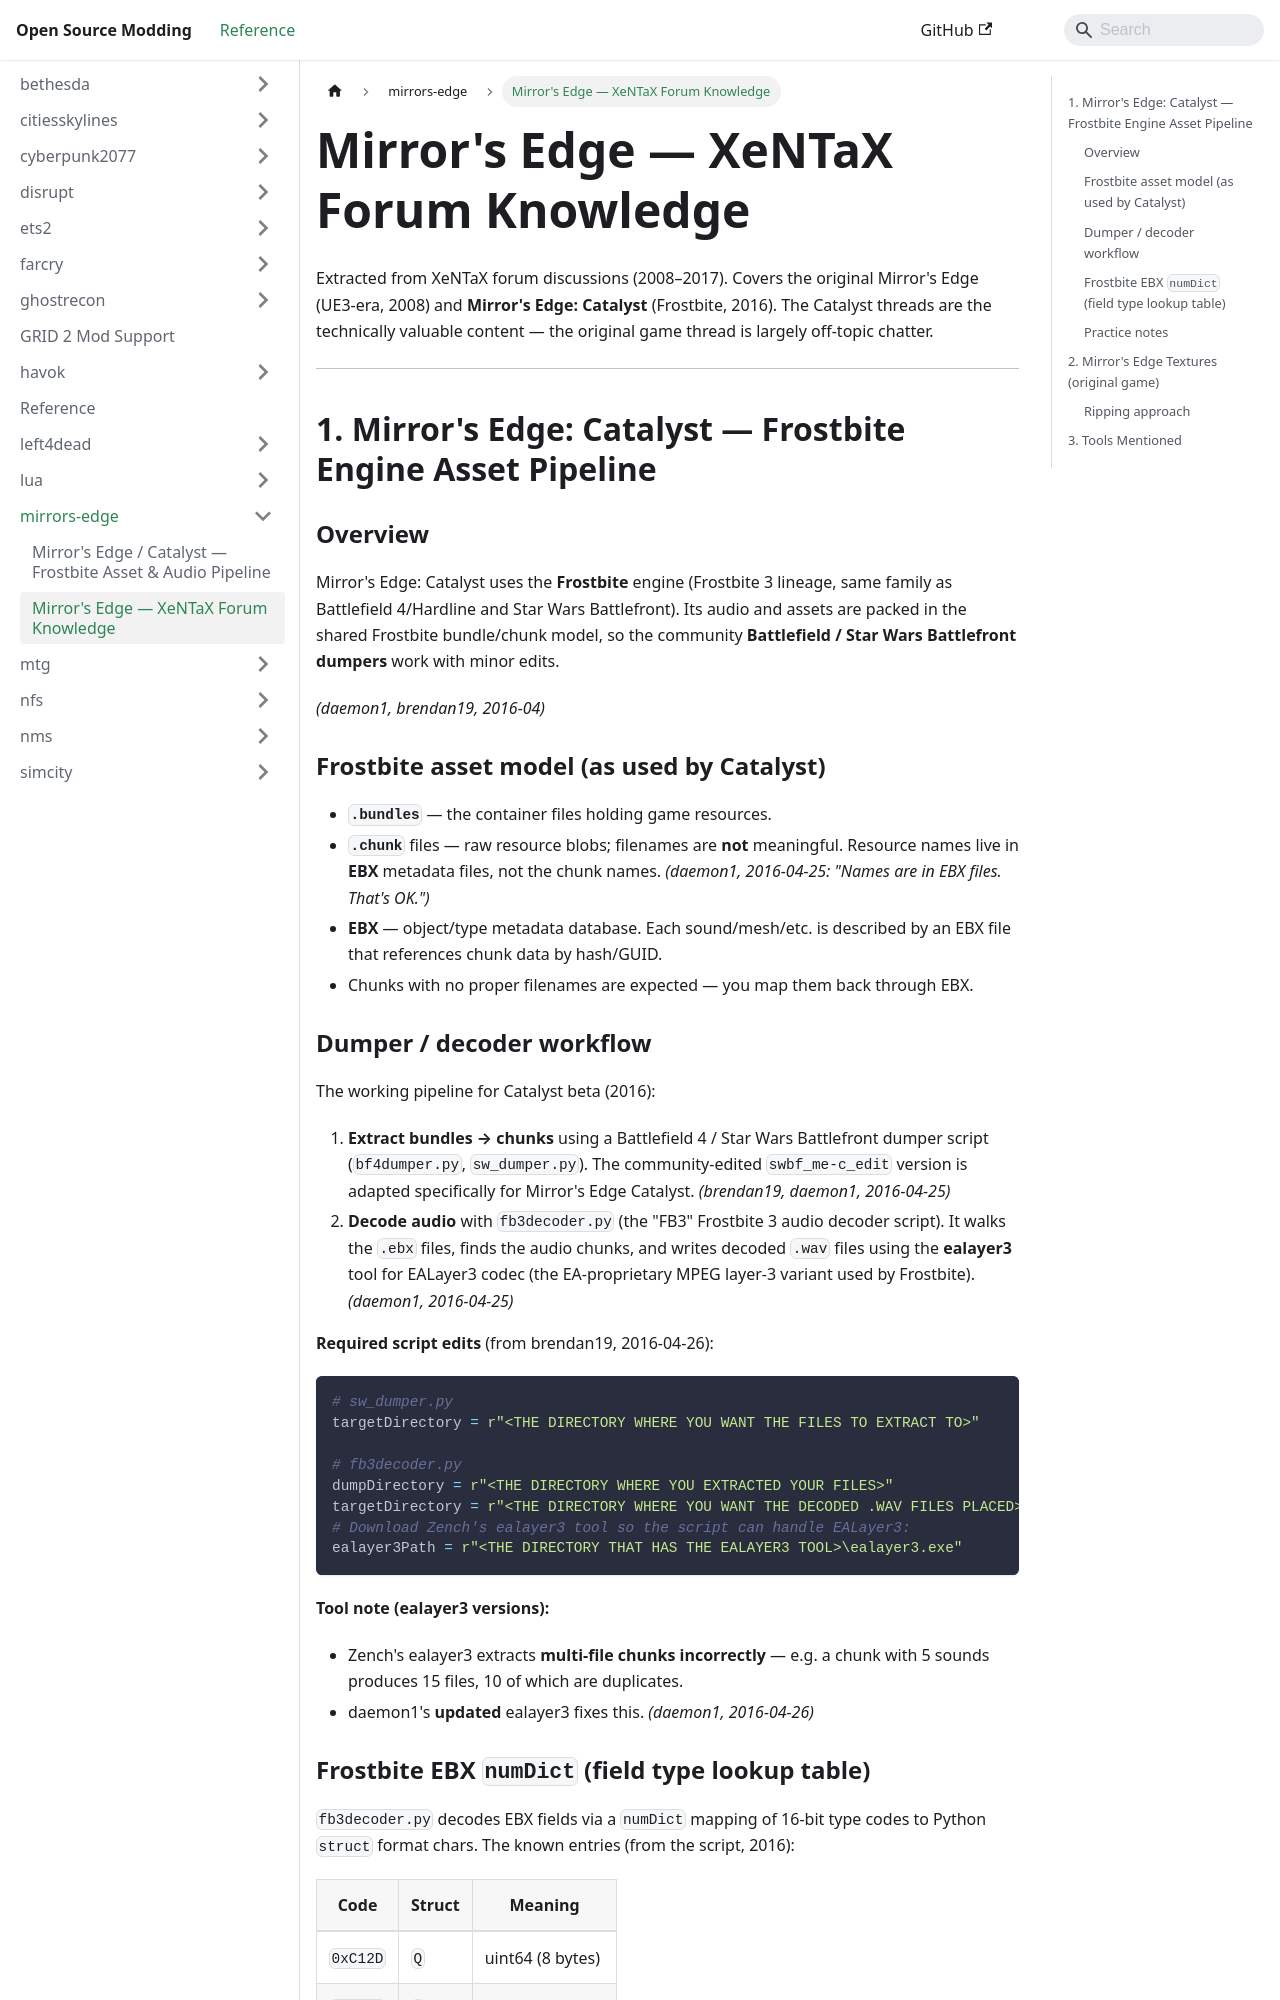

repository: Open-Source-Modding/open-source-modding.github.io · page: docs/mirrors-edge/xentax-mirrors-edge-knowledge/index.html · generator: docusaurus

# Mirror's Edge — XeNTaX Forum Knowledge

Extracted from XeNTaX forum discussions (2008–2017). Covers the original
Mirror's Edge (UE3-era, 2008) and **Mirror's Edge: Catalyst** (Frostbite,
2016). The Catalyst threads are the technically valuable content — the original
game thread is largely off-topic chatter.

---

## 1. Mirror's Edge: Catalyst — Frostbite Engine Asset Pipeline

### Overview

Mirror's Edge: Catalyst uses the **Frostbite** engine (Frostbite 3 lineage,
same family as Battlefield 4/Hardline and Star Wars Battlefront). Its audio and
assets are packed in the shared Frostbite bundle/chunk model, so the community
**Battlefield / Star Wars Battlefront dumpers** work with minor edits.

*(daemon1, brendan19, 2016-04)*

### Frostbite asset model (as used by Catalyst)

- **`.bundles`** — the container files holding game resources.
- **`.chunk`** files — raw resource blobs; filenames are **not** meaningful.
 Resource names live in **EBX** metadata files, not the chunk names.
 *(daemon1, 2016-04-25: "Names are in EBX files. That's OK.")*
- **EBX** — object/type metadata database. Each sound/mesh/etc. is described
 by an EBX file that references chunk data by hash/GUID.
- Chunks with no proper filenames are expected — you map them back through EBX.
